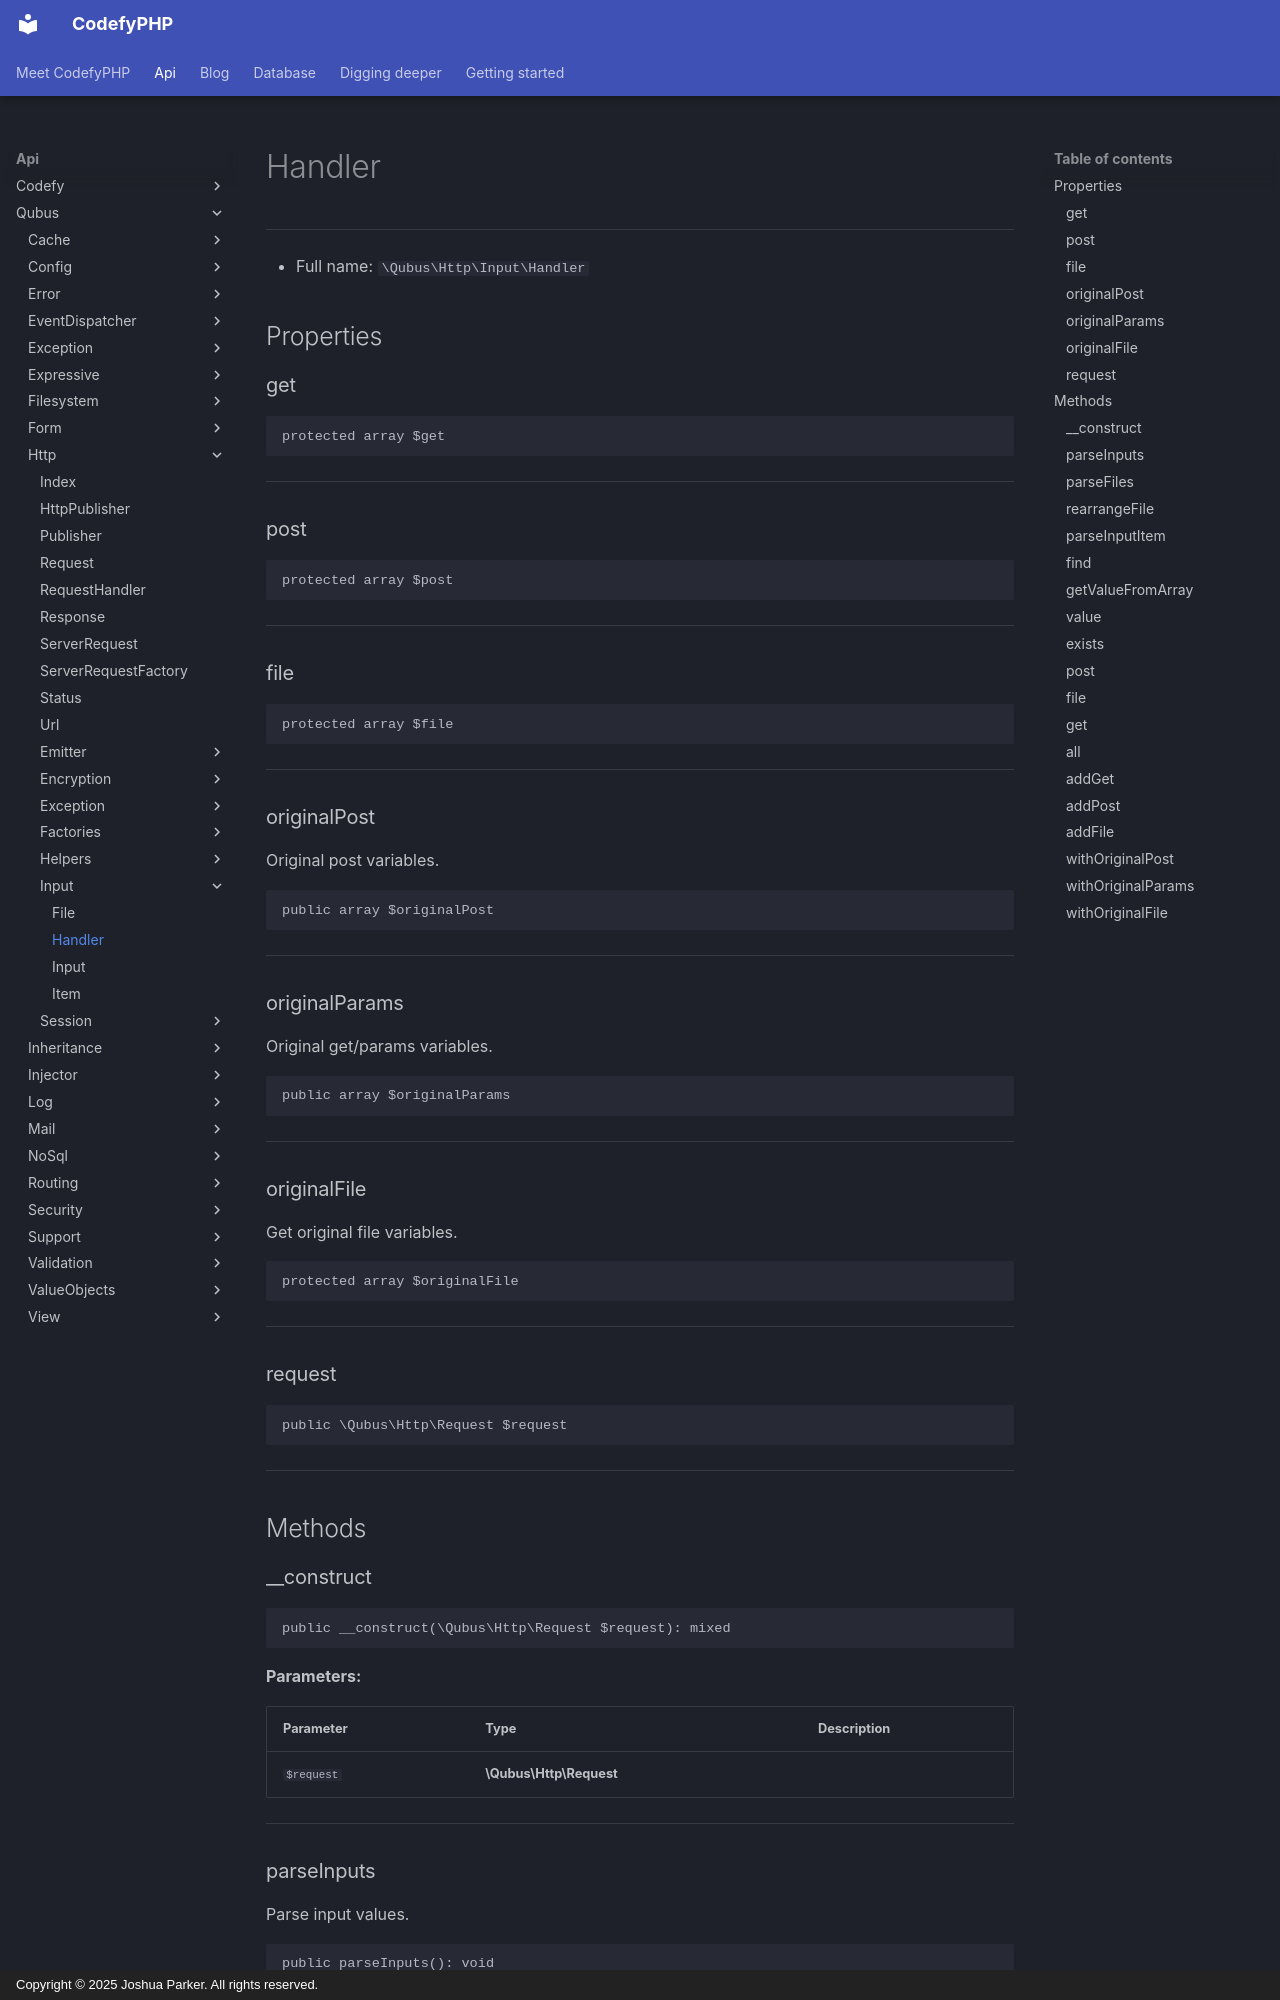

repository: codefyphp/docs · page: api/Qubus/Http/Input/Handler/index.html · generator: mkdocs · copyright: Copyright © 2025 Joshua Parker. All rights reserved.

# Handler

***

* Full name: `\Qubus\Http\Input\Handler`

## Properties

### get

```php
protected array $get
```

***

### post

```php
protected array $post
```

***

### file

```php
protected array $file
```

***

### originalPost

Original post variables.

```php
public array $originalPost
```

***

### originalParams

Original get/params variables.

```php
public array $originalParams
```

***

### originalFile

Get original file variables.

```php
protected array $originalFile
```

***

### request

```php
public \Qubus\Http\Request $request
```

***

## Methods

### __construct

```php
public __construct(\Qubus\Http\Request $request): mixed
```

**Parameters:**

| Parameter  | Type                    | Description |
|------------|-------------------------|-------------|
| `$request` | **\Qubus\Http\Request** |             |

***

### parseInputs

Parse input values.

```php
public parseInputs(): void
```

***

### parseFiles

```php
public parseFiles(array $files, string|null $parentKey = null): array
```

**Parameters:**

| Parameter    | Type             | Description                                       |
|--------------|------------------|---------------------------------------------------|
| `$files`     | **array**        | Array with files to parse.                        |
| `$parentKey` | **string\|null** | Key from parent (used when parsing nested array). |

***
